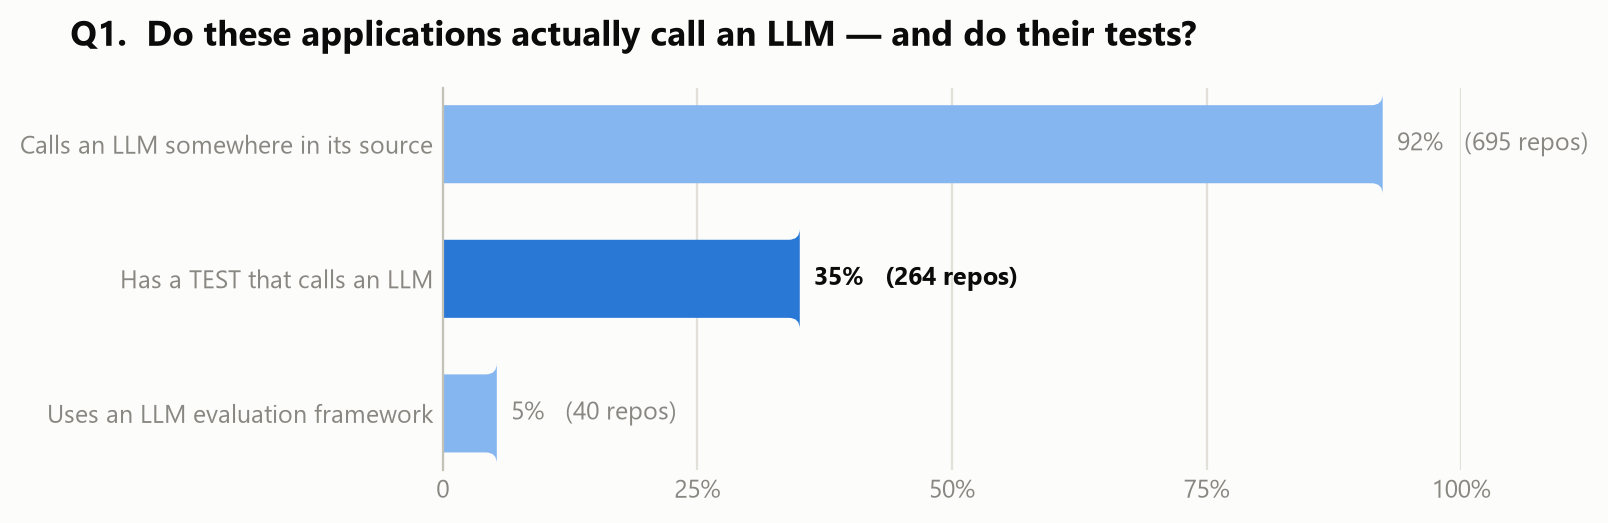

Source data for this figure (header and first rows):
measure, repos, pct_of_analyzed
Calls an LLM somewhere in its source, 695, 92.3
Has a TEST that calls an LLM, 264, 35.1
Uses an LLM evaluation framework, 40, 5.3
analyzed applications (denominator), 753, 100.0
